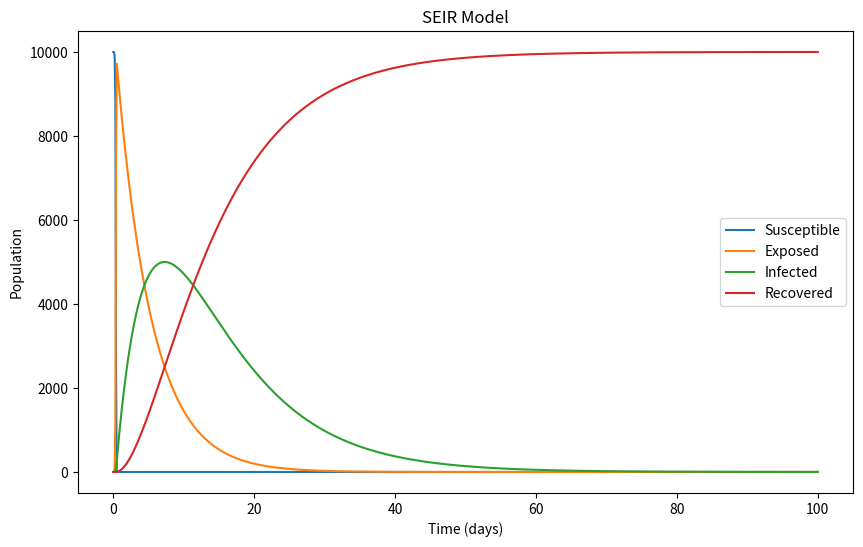

This figure's Python source:
import numpy as np
from scipy.integrate import odeint
import matplotlib.pyplot as plt


def seir_model(y, t, beta, gamma, sigma):
    S, E, I, R = y
    dSdt = -beta * S * I
    dEdt = beta * S * I - sigma * E
    dIdt = sigma * E - gamma * I
    dRdt = gamma * I
    return dSdt, dEdt, dIdt, dRdt


def plot_seir_model(t, S, E, I, R):
    plt.figure(figsize=(10, 6))
    plt.plot(t, S, label='Susceptible')
    plt.plot(t, E, label='Exposed')
    plt.plot(t, I, label='Infected')
    plt.plot(t, R, label='Recovered')
    plt.xlabel('Time (days)')
    plt.ylabel('Population')
    plt.title('SEIR Model')
    plt.legend()
    plt.show()


# Initial conditions
S0 = 9999
E0 = 1
I0 = 0
R0 = 0
y0 = S0, E0, I0, R0

# Parameters
beta = 0.35
sigma = 0.2
gamma = 0.1

# Time vector
t = np.linspace(0, 100, 1000)

# Integrate the SEIR equations
result = odeint(seir_model, y0, t, args=(beta, gamma, sigma))

# Unpack the solution
S, E, I, R = result.T

# Plot the SEIR model
plot_seir_model(t, S, E, I, R)
